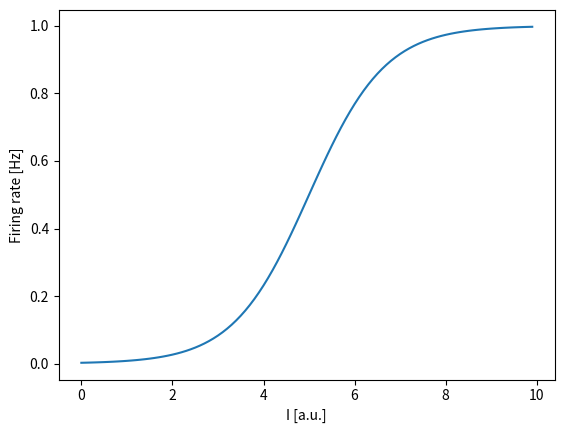

The script that saved this image:
import matplotlib.pyplot as plt
import numpy as np

"""
STMD modelling for simple homogeneous stimulus translating to the right
"""

# =============================================================================
# X-Y map of object moving
# =============================================================================

t_sim = 100 # timesteps
v = 20 # pix/timestep
offset = 0
num_neurons = 50
height = 2 # pix

vf = np.zeros((num_neurons, t_sim))
ylims = (vf.shape[0]-height) // 2 + np.arange(height) + offset # offset in y_direction
start = [ylims, 0]

def translation(t, v, x_init):
    return v * t + x_init

for t in range(t_sim):
    dist = translation(t, v, x_init=start[1])
    if dist < vf.shape[1]:
        vf[start[0], dist] = 10
    else:
        break
        
# =============================================================================
# Neuron models - LIF
# =============================================================================

# F-I curve
# k = slope, x0 = midpoint
pars_F = {'b': 1.0, 'k': 1.2, 'x0': 5.0}
pars_dyn = {'w_E': 0.6, 'w_I': 0.2, 'dt': 1.0, 'tau': 2.0, 'r_init': 0.0}

r = np.zeros(vf.shape)
r[0] = pars_dyn['r_init']

dt, tau = pars_dyn['dt'], pars_dyn['tau']
w_E, w_I = pars_dyn['w_E'], pars_dyn['w_I']

class neuron_dynamics:
    def __init__(self, **pars_FI):
        self.b = pars_FI['b']
        self.k = pars_FI['k']
        self.x0 = pars_FI['x0']
    
    def F(self, b, k, I, x0):
        return b / (1 + np.exp(-k * (I-x0)))

    def simulate(self, w, neuron_pop):
        for i in range(t_sim-1):
            I_ext = neuron_pop[:,i]
            dr = dt / tau * (-r[:,i] + self.F(self.b, self.k, w * r[:,i] + I_ext, self.x0))
            r[:,i+1] = r[:,i] + dr
        
        # fig, ax = plt.subplots()
        # ax.plot(range(t_sim), r[num_neurons // 2,:])
            
        return r

x = neuron_dynamics(**pars_F)

tol = 0.01
rE = x.simulate(10, vf) # photoreceptor (P), P-E and P-I synaptic weights = 1
rE[rE < tol] = 0

rI = rE.copy()

# Lateral inhibition
I_STMD = np.zeros(rI.shape)

w = {'a': -0.33, 'b': -0.22}
c_i = np.array(['b', 'a', 'a', 'b'])
w_spatial_mat = np.array([-2, -1, 1, 2])

w_i = np.asarray([w[i] for i in c_i])

for col in range(t_sim-2):
    for row in range(rI.shape[0]):
        if row < rI.shape[0] - (len(w_spatial_mat) // 2):
            I_STMD[row + w_spatial_mat, col+2] += w_i * rI[row, col]

# Inverse to get current and then plug into LIF to get firing rate or rate fine as is?
            
STMD = pars_dyn['w_E'] * rE + pars_dyn['w_I'] * I_STMD
print(STMD.max())

fig, ax = plt.subplots()
ax.plot(np.arange(10, step=0.1), x.F(pars_F['b'], pars_F['k'], np.arange(10, step=0.1), pars_F['x0']))
plt.xlabel('I [a.u.]')
plt.ylabel('Firing rate [Hz]')